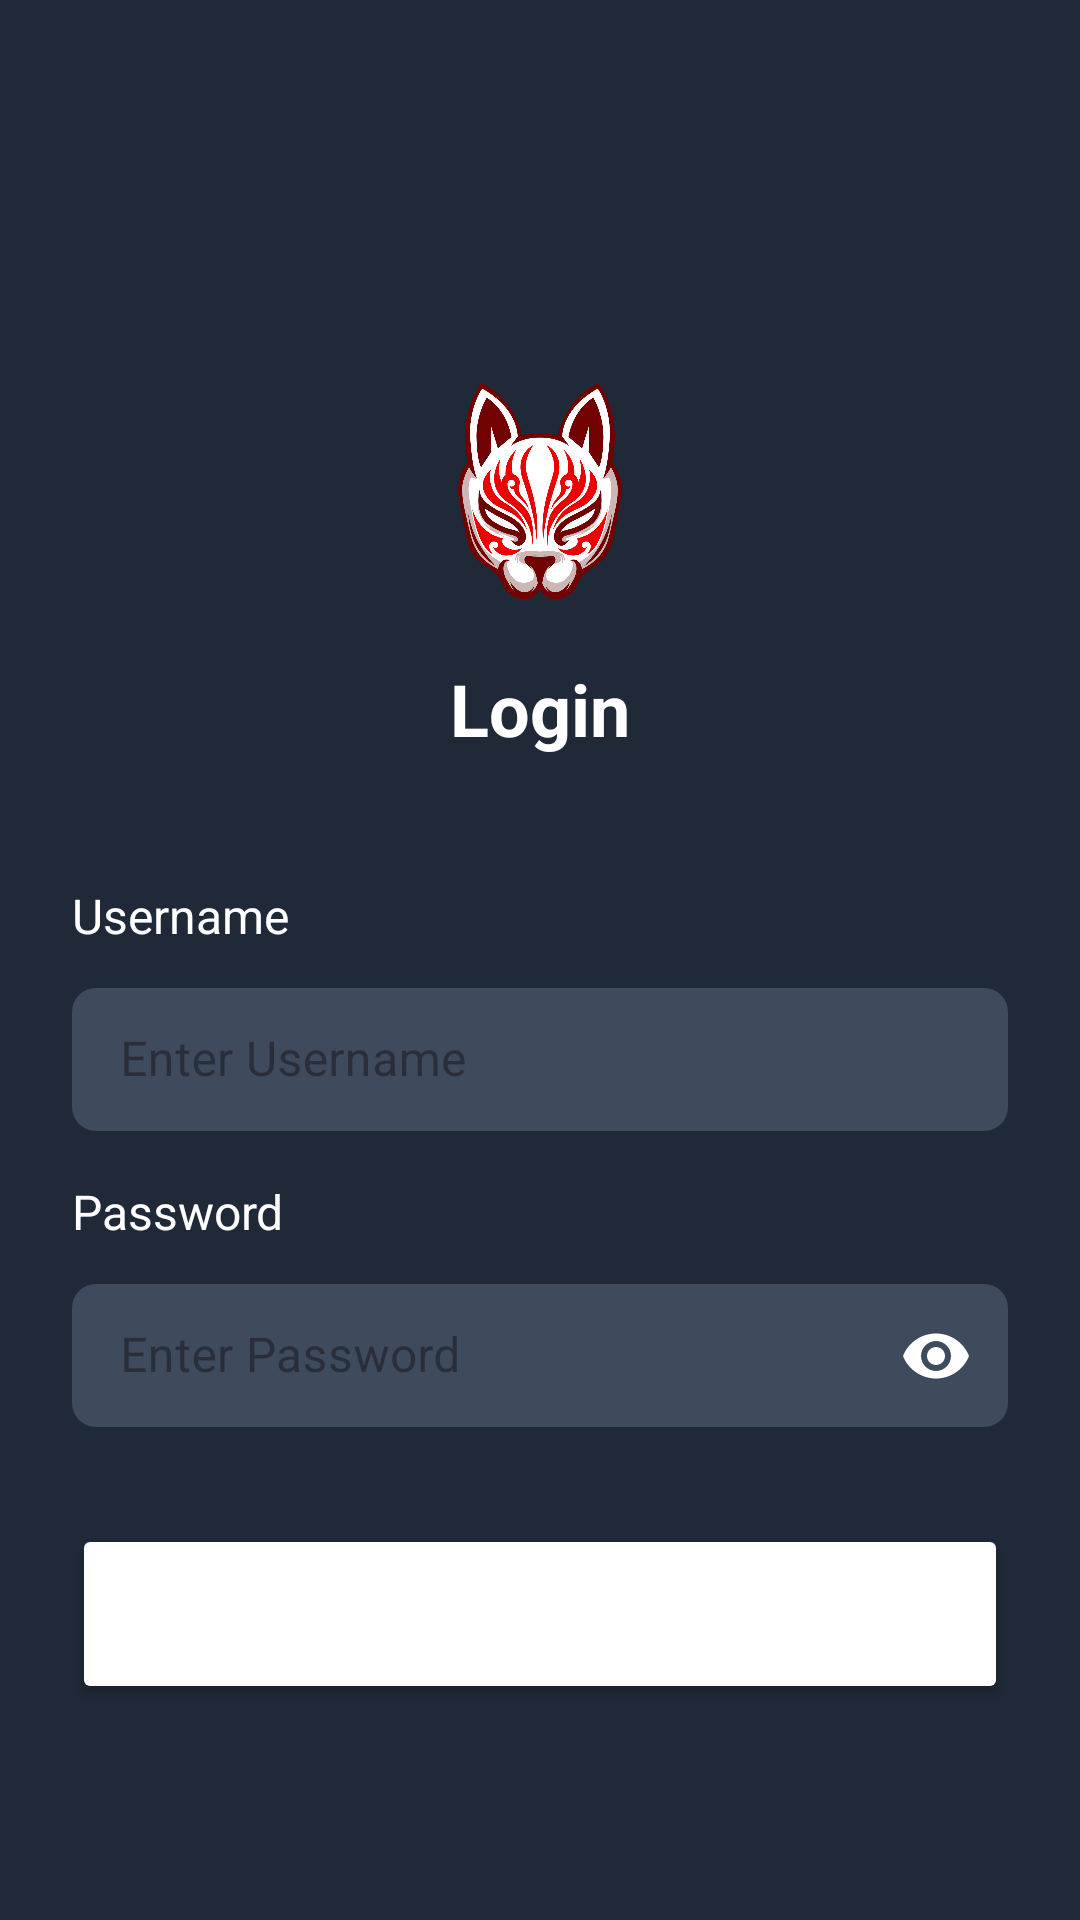

Here is an Android app screen rendered from its layout file. Give the layout XML and the strings, colors and styles it references.
<!-- AndroidManifest.xml: application theme Theme.AnimeDXD -->
<!-- res/layout/activity_login.xml -->
<?xml version="1.0" encoding="utf-8"?>
<androidx.constraintlayout.widget.ConstraintLayout xmlns:android="http://schemas.android.com/apk/res/android"
    xmlns:app="http://schemas.android.com/apk/res-auto"
    xmlns:tools="http://schemas.android.com/tools"
    android:layout_width="match_parent"
    android:layout_height="match_parent"
    android:background="@color/darkBlue"
    tools:context=".login.LoginActivity">

    <ScrollView
        android:layout_width="0dp"
        android:layout_height="0dp"
        app:layout_constraintTop_toTopOf="parent"
        app:layout_constraintBottom_toBottomOf="parent"
        app:layout_constraintStart_toStartOf="parent"
        app:layout_constraintEnd_toEndOf="parent">

        <androidx.constraintlayout.widget.ConstraintLayout
            android:layout_width="match_parent"
            android:layout_height="wrap_content"
            android:padding="24dp">

            <ImageView
                android:id="@+id/logo_image"
                android:layout_width="wrap_content"
                android:layout_height="80dp"
                android:layout_marginTop="100dp"
                android:src="@drawable/logo2"
                app:layout_constraintEnd_toEndOf="parent"
                app:layout_constraintHorizontal_bias="0.498"
                app:layout_constraintStart_toStartOf="parent"
                app:layout_constraintTop_toTopOf="parent"
                 />

            <TextView
                android:id="@+id/title_login"
                android:layout_width="wrap_content"
                android:layout_height="wrap_content"
                android:layout_marginTop="16dp"
                android:text="Login"
                android:textColor="@color/white"
                android:textSize="24sp"
                android:textStyle="bold"
                app:layout_constraintEnd_toEndOf="parent"
                app:layout_constraintStart_toStartOf="parent"
                app:layout_constraintTop_toBottomOf="@+id/logo_image" />

            <View
                android:id="@+id/divider"
                android:layout_width="40dp"
                android:layout_height="2dp"
                android:layout_marginTop="8dp"
                android:background="@color/blue"
                app:layout_constraintTop_toBottomOf="@id/title_login"
                app:layout_constraintStart_toStartOf="parent"
                app:layout_constraintEnd_toEndOf="parent"/>

            <TextView
                android:id="@+id/label_username"
                android:layout_width="wrap_content"
                android:layout_height="wrap_content"
                android:layout_marginTop="32dp"
                android:text="Username"
                android:textColor="@color/white"
                android:textSize="16sp"
                app:layout_constraintStart_toStartOf="parent"
                app:layout_constraintTop_toBottomOf="@+id/divider" />

            <com.google.android.material.textfield.TextInputLayout
                android:id="@+id/username_layout"
                style="@style/Widget.MaterialComponents.TextInputLayout.OutlinedBox.Dense"
                android:layout_width="0dp"
                android:layout_height="wrap_content"
                android:layout_marginTop="8dp"
                app:boxStrokeWidth="0dp"
                app:boxStrokeWidthFocused="0dp"
                app:layout_constraintEnd_toEndOf="parent"
                app:layout_constraintStart_toStartOf="parent"
                app:layout_constraintTop_toBottomOf="@+id/label_username">

                <com.google.android.material.textfield.TextInputEditText
                    android:id="@+id/username_edit_text"
                    android:layout_width="match_parent"
                    android:layout_height="wrap_content"
                    android:background="@drawable/edit_text_background"
                    android:textColor="@color/white"
                    android:hint="Enter Username"
                    android:textColorHint="#AFAFAF"
                    android:inputType="text"/>
            </com.google.android.material.textfield.TextInputLayout>

            <TextView
                android:id="@+id/label_password"
                android:layout_width="wrap_content"
                android:layout_height="wrap_content"
                android:layout_marginTop="16dp"
                android:text="Password"
                android:textColor="@color/white"
                android:textSize="16sp"
                app:layout_constraintStart_toStartOf="parent"
                app:layout_constraintTop_toBottomOf="@+id/username_layout" />

            <com.google.android.material.textfield.TextInputLayout
                android:id="@+id/password_layout"
                style="@style/Widget.MaterialComponents.TextInputLayout.OutlinedBox.Dense"
                android:layout_width="0dp"
                android:layout_height="wrap_content"
                android:layout_marginTop="8dp"
                app:boxStrokeWidth="0dp"
                app:boxStrokeWidthFocused="0dp"
                app:passwordToggleEnabled="true"
                app:passwordToggleTint="@color/white"
                app:layout_constraintEnd_toEndOf="parent"
                app:layout_constraintStart_toStartOf="parent"
                app:layout_constraintTop_toBottomOf="@+id/label_password">

                <com.google.android.material.textfield.TextInputEditText
                    android:id="@+id/password_edit_text"
                    android:layout_width="match_parent"
                    android:layout_height="wrap_content"
                    android:background="@drawable/edit_text_background"
                    android:textColor="@color/white"
                    android:hint="Enter Password"
                    android:textColorHint="#AFAFAF"
                    android:inputType="textPassword" />
            </com.google.android.material.textfield.TextInputLayout>

            <Button
                android:id="@+id/sign_in_button"
                android:layout_width="0dp"
                android:layout_height="60dp"
                android:layout_marginTop="32dp"
                android:text="Sign in"
                android:textAllCaps="false"
                android:textColor="@color/white"
                android:textSize="18sp"
                app:backgroundTint="@color/blue"
                app:cornerRadius="12dp"
                app:layout_constraintEnd_toEndOf="parent"
                app:layout_constraintHorizontal_bias="0.0"
                app:layout_constraintStart_toStartOf="parent"
                app:layout_constraintTop_toBottomOf="@+id/password_layout" />

        </androidx.constraintlayout.widget.ConstraintLayout>
    </ScrollView>

</androidx.constraintlayout.widget.ConstraintLayout>
<!-- resources referenced by this layout -->
<resources>
  <color name="darkBlue">#1F2937</color>
  <color name="white">#FFFFFFFF</color>
  <!-- drawable edit_text_background (drawable) -->
  <?xml version="1.0" encoding="utf-8"?>
  <shape xmlns:android="http://schemas.android.com/apk/res/android"
      android:shape="rectangle">
      <corners android:radius="8dp"/>
      <solid android:color="#3E4B5D"/> 
  </shape>
  <!-- drawable logo2: png bitmap (drawable, 167574 bytes) -->
  <style name="Theme.AnimeDXD" parent="Base.Theme.AnimeDXD" />
  <style name="Base.Theme.AnimeDXD" parent="Theme.Material3.DayNight.NoActionBar">
          
          
          <item name="colorPrimary">@color/darkBlue</item>
          <item name="colorPrimaryVariant">@color/darkBlue</item>
          <item name="colorSecondary">@color/lightBlue</item>
      </style>
  <color name="lightBlue">#374151</color>
</resources>
